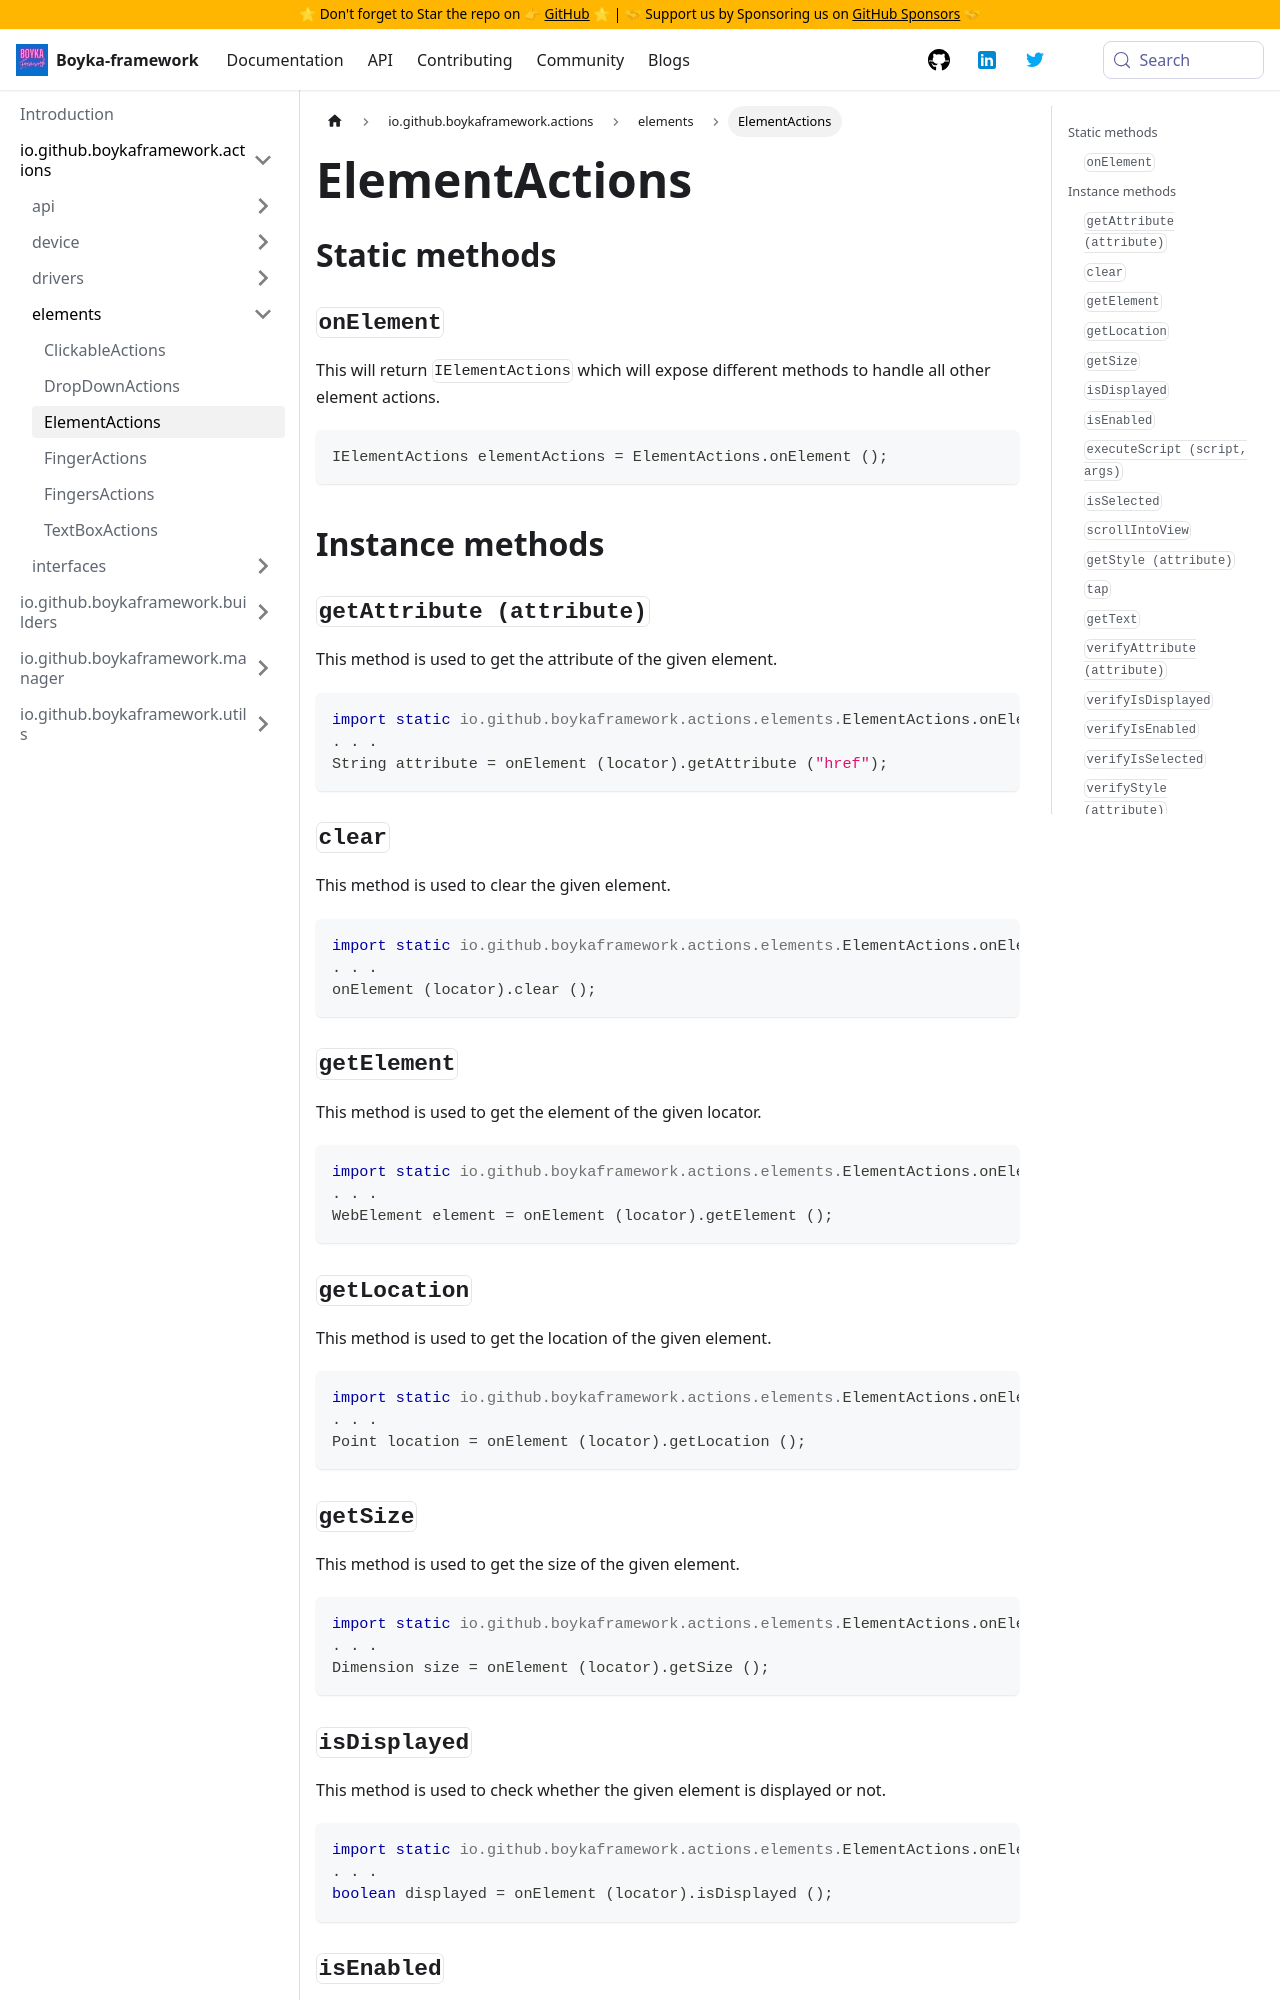

repository: BoykaFramework/boyka-framework · page: api/actions/elements/element-actions/index.html · generator: docusaurus

---
title: ElementActions
sidebar_position: 3
---

## Static methods

### `onElement` {#on-element}

This will return `IElementActions` which will expose different methods to handle all other element actions.

```java
IElementActions elementActions = ElementActions.onElement ();
```

## Instance methods

### `getAttribute (attribute)` {#get-attribute}

This method is used to get the attribute of the given element.

```java
import static io.github.boykaframework.actions.elements.ElementActions.onElement;
. . .
String attribute = onElement (locator).getAttribute ("href");
```

### `clear`

This method is used to clear the given element.

```java
import static io.github.boykaframework.actions.elements.ElementActions.onElement;
. . .
onElement (locator).clear ();
```

### `getElement` {#get-element}

This method is used to get the element of the given locator.

```java
import static io.github.boykaframework.actions.elements.ElementActions.onElement;
. . .
WebElement element = onElement (locator).getElement ();
```

### `getLocation` {#get-location}

This method is used to get the location of the given element.

```java
import static io.github.boykaframework.actions.elements.ElementActions.onElement;
. . .
Point location = onElement (locator).getLocation ();
```

### `getSize` {#get-size}

This method is used to get the size of the given element.

```java
import static io.github.boykaframework.actions.elements.ElementActions.onElement;
. . .
Dimension size = onElement (locator).getSize ();
```

### `isDisplayed` {#is-displayed}

This method is used to check whether the given element is displayed or not.

```java
import static io.github.boykaframework.actions.elements.ElementActions.onElement;
. . .
boolean displayed = onElement (locator).isDisplayed ();
```
